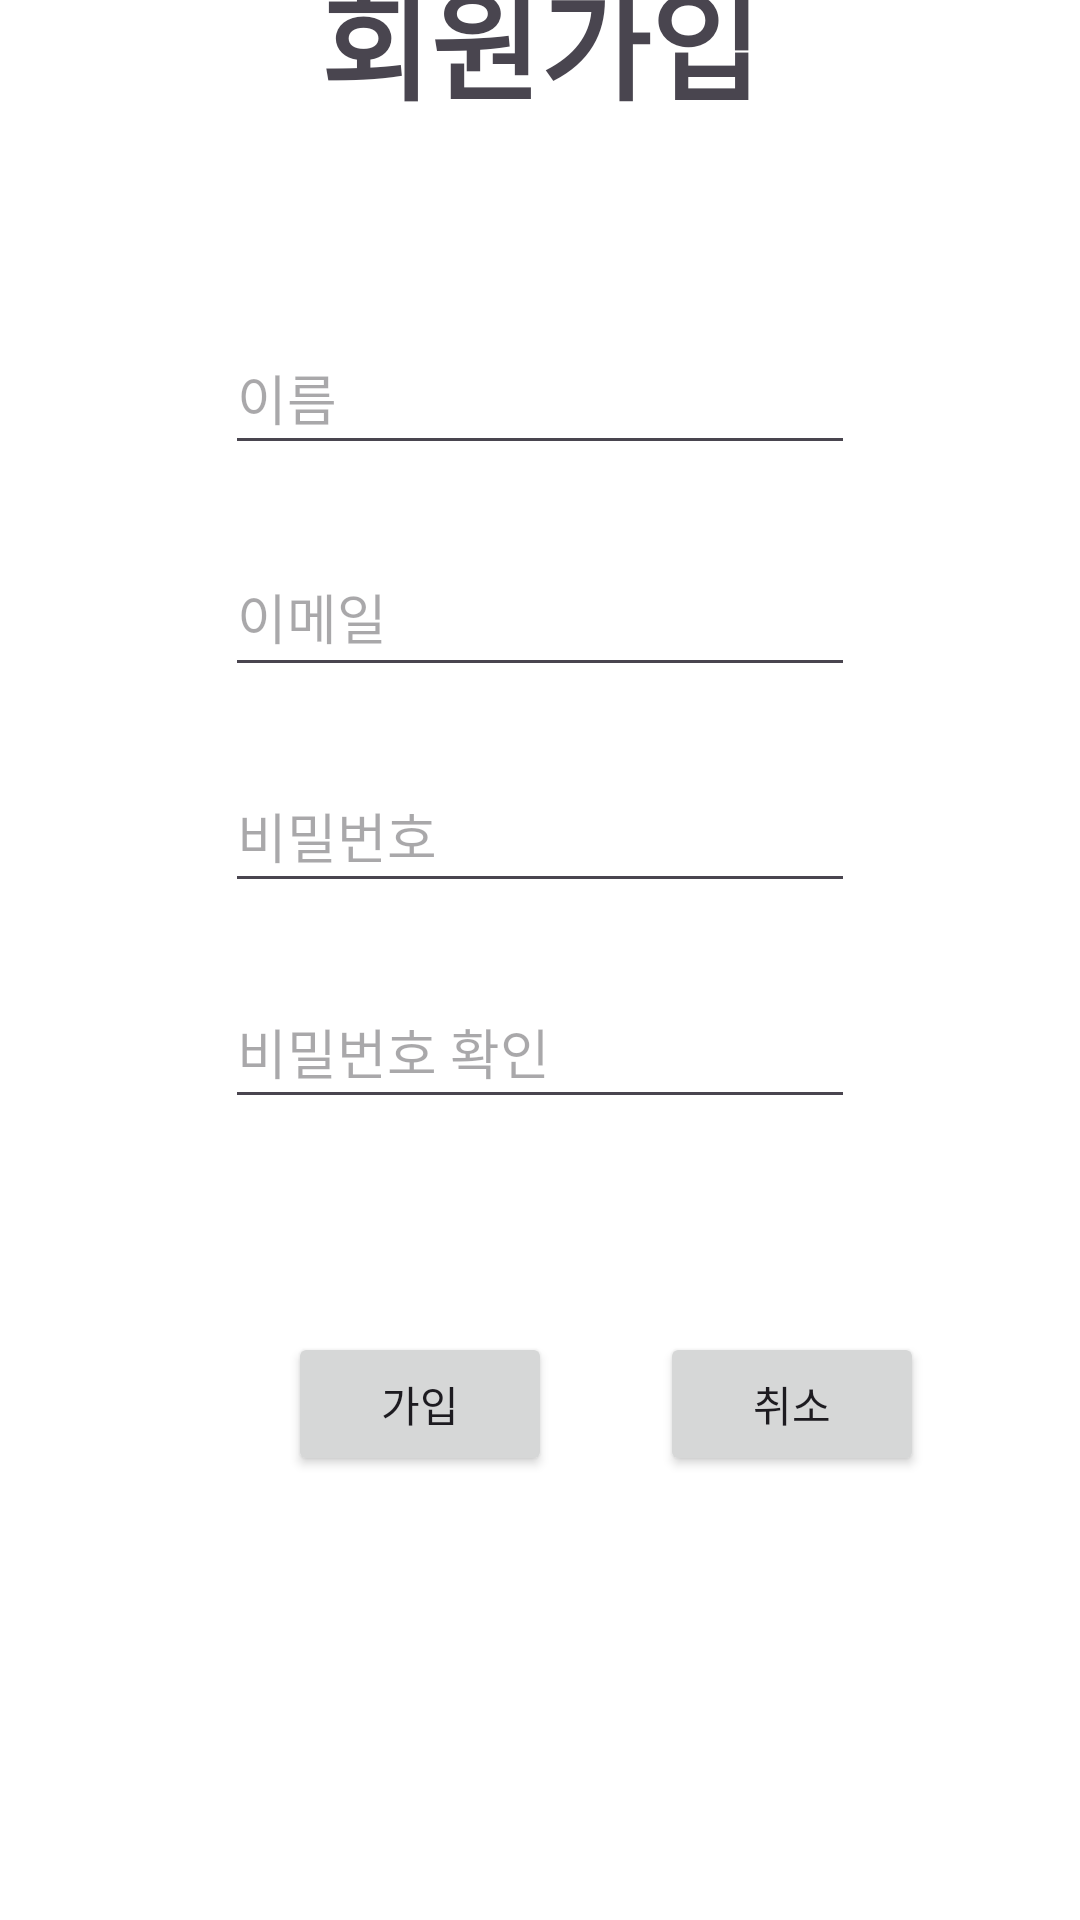

Write the Android layout XML for this screen, with the resource values it uses.
<!-- AndroidManifest.xml: application theme Theme.Japantravelproject -->
<!-- res/layout/activity_register.xml -->
<?xml version="1.0" encoding="utf-8"?>
<androidx.constraintlayout.widget.ConstraintLayout xmlns:android="http://schemas.android.com/apk/res/android"
    xmlns:app="http://schemas.android.com/apk/res-auto"
    xmlns:tools="http://schemas.android.com/tools"
    android:layout_width="match_parent"
    android:layout_height="match_parent"
    android:background="#FFFFFF">

    <TextView
        android:id="@+id/textView"
        android:layout_width="wrap_content"
        android:layout_height="wrap_content"
        android:layout_marginBottom="65dp"
        android:text="@string/my_string"
        android:textSize="40sp"
        android:textStyle="bold"
        app:layout_constraintBottom_toTopOf="@+id/et_nickname"
        app:layout_constraintEnd_toEndOf="parent"
        app:layout_constraintStart_toStartOf="parent" />

    <EditText
        android:id="@+id/et_nickname"
        android:layout_width="wrap_content"
        android:layout_height="wrap_content"
        android:layout_marginBottom="24dp"
        android:ems="10"
        android:hint="@string/my_name"
        android:inputType="text"
        android:minWidth="48dp"
        android:minHeight="48dp"
        app:layout_constraintBottom_toTopOf="@+id/et_email"
        app:layout_constraintEnd_toEndOf="parent"
        app:layout_constraintStart_toStartOf="parent" />

    <EditText
        android:id="@+id/et_pwd"
        android:layout_width="wrap_content"
        android:layout_height="wrap_content"
        android:layout_marginBottom="24dp"
        android:minWidth="48dp"
        android:minHeight="48dp"
        android:ems="10"
        android:hint="@string/my_password"
        android:inputType="textPassword"
        app:layout_constraintBottom_toTopOf="@+id/et_pwck"
        app:layout_constraintStart_toStartOf="@+id/et_email" />

    <EditText
        android:id="@+id/et_pwck"
        android:layout_width="wrap_content"
        android:layout_height="wrap_content"
        android:layout_marginBottom="267dp"
        android:minWidth="48dp"
        android:minHeight="48dp"
        android:ems="10"
        android:hint="@string/my_passwordcheck"
        android:inputType="textPassword"
        app:layout_constraintBottom_toBottomOf="parent"
        app:layout_constraintStart_toStartOf="@+id/et_pwd" />

    <EditText
        android:id="@+id/et_email"
        android:layout_width="0dp"
        android:layout_height="50dp"
        android:layout_marginEnd="6dp"
        android:layout_marginBottom="24dp"
        android:ems="10"
        android:hint="@string/my_email"
        android:inputType="textEmailAddress"
        app:layout_constraintBottom_toTopOf="@+id/et_pwd"
        app:layout_constraintStart_toStartOf="@+id/et_nickname" />



    <Button
        android:id="@+id/btn_cancel"
        style="@style/defaultButton"
        android:layout_width="wrap_content"
        android:layout_height="wrap_content"
        android:layout_marginStart="36dp"
        android:layout_marginTop="71dp"
        android:text="@string/my_cancel"
        app:layout_constraintStart_toEndOf="@+id/btn_register"
        app:layout_constraintTop_toBottomOf="@+id/et_pwck" />

    <Button
        android:id="@+id/btn_register"
        style="@style/defaultButton"
        android:layout_width="wrap_content"
        android:layout_height="wrap_content"
        android:layout_marginStart="96dp"
        android:text="@string/my_accession"
        app:layout_constraintBaseline_toBaselineOf="@+id/btn_cancel"
        app:layout_constraintStart_toStartOf="parent" />


</androidx.constraintlayout.widget.ConstraintLayout>
<!-- resources referenced by this layout -->
<resources>
  <string name="my_accession">가입</string>
  <string name="my_cancel">취소</string>
  <string name="my_email">이메일</string>
  <string name="my_name">이름</string>
  <string name="my_password">비밀번호</string>
  <string name="my_passwordcheck">비밀번호 확인</string>
  <string name="my_string">회원가입</string>
  <style name="Theme.Japantravelproject" parent="Base.Theme.Japantravelproject" />
  <style name="Base.Theme.Japantravelproject" parent="Theme.Material3.DayNight.NoActionBar">
          
          
      </style>
</resources>
